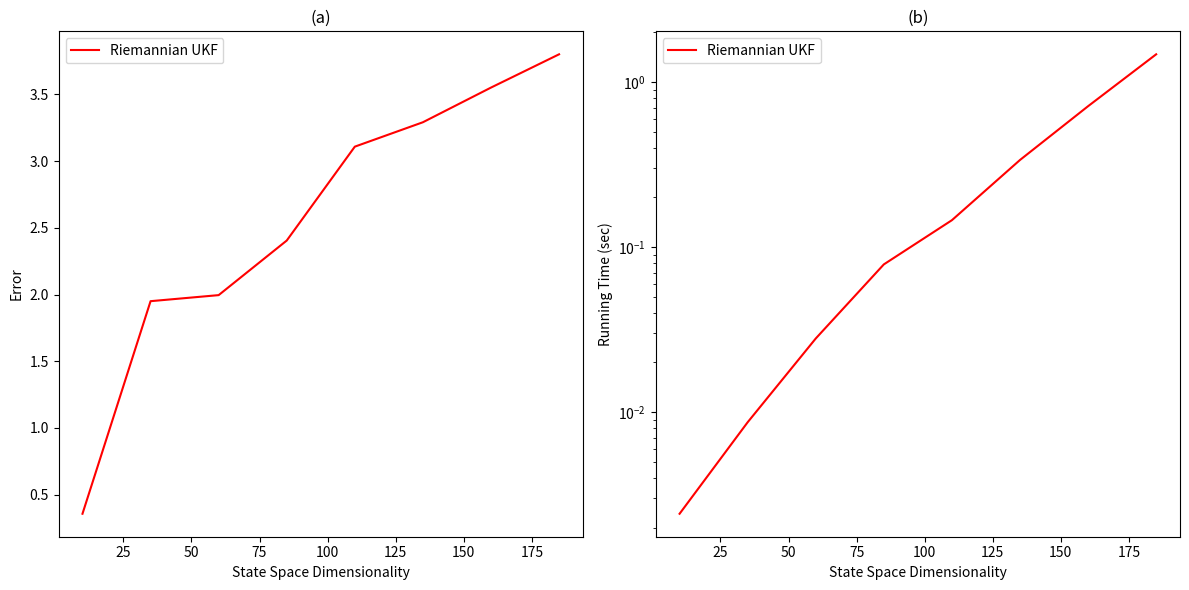

Here is the Python script that generated this plot:
import numpy as np
from scipy.linalg import cholesky
import matplotlib.pyplot as plt
from mpl_toolkits.mplot3d import Axes3D
import time
def Log(x, y):
    """
    Logarithm map on the n-sphere.
    
    Args:
        x (ndarray): Base point on the n-sphere (n-dimensional).
        y (ndarray): Point on the n-sphere to map to the tangent space at x.
    
    Returns:
        v (ndarray): Tangent vector at x.
    """
    # Ensure the input vectors are numpy arrays
    x = np.asarray(x)
    y = np.asarray(y)
    
    # Compute the inner product <x, y>
    inner_product = np.dot(x, y)
    
    # Ensure the inner product is within valid range for arccos
    inner_product = np.clip(inner_product, -1.0, 1.0)
    
    # Compute u = y - (inner_product) * x
    u = y - inner_product * x
    
    # Compute the norm of u
    u_norm = np.linalg.norm(u)
    
    # Compute the logarithm map
    if u_norm > 0:
        v = np.arccos(inner_product) * (u / u_norm)
        # add this to turn back to global representation
        v=v+x
        #you need add 
    else:
        v = np.zeros_like(x)  # This handles the case where x == y
        v = v+x
    
    return v
# def Exp(x, v):
#     """
#     Exponential map on the n-sphere.
    
#     Args:
#         x (ndarray): Base point on the n-sphere (n-dimensional).
#         v (ndarray): Tangent vector at x.
    
#     Returns:
#         y (ndarray): Point on the n-sphere.
#     """
#     # Ensure the input vectors are numpy arrays
#     v = v- np.dot()
#     x = np.asarray(x)
#     v = np.asarray(v)
    
#     # Compute the norm of the tangent vector v
#     v_norm = np.linalg.norm(v)
    
#     # Compute the exponential map
#     if v_norm > 0:
#         y = np.cos(v_norm) * x + np.sin(v_norm) * (v / v_norm)
#     else:
#         y = x  # This handles the case where v is zero
    
#     return y
def Exp(x, v):
    """
    Exponential map on the n-sphere.
    
    Args:
        x (ndarray): Base point on the n-sphere (n-dimensional).
        v (ndarray): Tangent vector at x.
    
    Returns:
        y (ndarray): Point on the n-sphere.
    """

    # Ensure the input vectors are numpy arrays
    x = np.asarray(x)
    v = np.asarray(v)
    #ensure x is on the circle
    x = x/np.linalg.norm(x)
    #ensure v is in tangent space
    v = v- np.dot(x,v)*x
    # Compute the norm of the tangent vector v
    v_norm = np.linalg.norm(v)
    
    # Compute the exponential map
    if v_norm > 0:
        y = np.cos(v_norm) * x + np.sin(v_norm) * (v / v_norm)
    else:
        y = x  # This handles the case where v is zero
    
    return y

def sigma_points(mean, cov, kappa):
    #ensure sigma_points is in tangent space
    def sigma_points_projection(sigma_pts, mean):
        # Compute the dimension n
        n = mean.shape[0]
        # Initialize the projected sigma points
        projected_sigma_pts = np.zeros_like(sigma_pts)
        for i in range(sigma_pts.shape[0]):
            # Project diff onto the tangent plane of mean
            # Assuming tangent plane is orthogonal to mean
            # v = v- np.dot(x,v)*x
            projected_sigma_pts[i] = sigma_pts[i]-np.dot(mean,sigma_pts[i])*mean +mean
        return projected_sigma_pts
    n = mean.shape[0]
    sigma_pts = np.zeros((2 * n + 1, n))
    sigma_pts[0] = mean
    # Eq.(12): sigma points calculation using Cholesky decomposition
    U = np.linalg.cholesky((n + kappa) * cov)
    for i in range(n):
        sigma_pts[i + 1] = mean + U[i]
        sigma_pts[n + i + 1] = mean - U[i]
    # return sigma_pts
    projected_sigma_pts = sigma_points_projection(sigma_pts, mean)
    return projected_sigma_pts




def unscented_transform_M(sigma_pts_L,sigma_pts_R,weights_mean, weights_cov):
    # Choose an initial point for the mean calculation
    #TODO, this is wrong , becaused mean is not on the manifold
    mean = sigma_pts_L[0]

    # Compute the mean on the spherical manifold using the log and exp maps
    tangent_vectors = np.array([Log(mean, pt) for pt in sigma_pts_L])
    weighted_tangent_mean = np.sum(weights_mean[:, np.newaxis] * tangent_vectors, axis=0)
    mean = Exp(mean, weighted_tangent_mean)

    # Compute the covariance on the spherical manifold
    cov = np.zeros((sigma_pts_L.shape[1], sigma_pts_L.shape[1]))
    for m in range(len(sigma_pts_L)):
        log_map = Log(mean, sigma_pts_L[m])
        cov += weights_cov[m] * np.outer(log_map, log_map)

    return mean, cov
    # #only used for debug:
    # return sigma_pts_L[0], np.ones((sigma_pts_L.shape[1], sigma_pts_L.shape[1]))
#sigma_pts =h(σ (m) M )or
# this is used for step1, eq20 amd 21
# for Pxx and Pxy, mean_pred is yt
def unscented_transform(sigma_pts_L,sigma_pts_R,weights_mean, weights_cov):
    n = sigma_pts_R.shape[1]
    # Eq.(13): mean prediction using weighted sum of sigma points
    mean_pred = np.sum(sigma_pts_L*weights_mean[:, np.newaxis] , axis=0)
    cov_pred = np.zeros((n, n))
    for i in range(2 * n + 1):
        diff_L = sigma_pts_L[i] - mean_pred
        diff_R = sigma_pts_R[i] - mean_pred
        # Eq.(14): covariance prediction using weighted outer product of differences
        cov_pred += weights_cov[i] * np.outer(diff_L, diff_R)
    return mean_pred, cov_pred
def unscented_transform_xy(sigma_pts_L,sigma_pts_R,weights_mean, weights_cov):
    #TODO, this is wrong, get a non positive cov
    n = sigma_pts_R.shape[1]
    # Eq.(13): mean prediction using weighted sum of sigma points
    mean_pred = np.sum(sigma_pts_R*weights_mean[:, np.newaxis] , axis=0)
    cov_pred = np.zeros((n, n))
    for i in range(2 * n + 1):
        diff_L = sigma_pts_L[i]
        diff_R = sigma_pts_R[i] - mean_pred
        # Eq.(14): covariance prediction using weighted outer product of differences
        cov_pred += weights_cov[i] * np.outer(diff_L, diff_R)
    return mean_pred, cov_pred
# sigma_pts = σ (m) M, h or f should be added later
# Use the Riemannian generalisation of the unscented transform to estimate the predicted state mean
def ukf_predict(mean, cov, process_model, process_noise_cov, kappa, gamma_state):
    n = mean.shape[0]
    # Generate sigma points
    sigma_pts = sigma_points(mean, cov, kappa)
    sigma_pts_M = np.array([Exp(mean, pt) for pt in sigma_pts])

    sigma_pts_pro_M = np.zeros_like(sigma_pts)
    for i in range(sigma_pts.shape[0]):
        sigma_pts_pro_M[i] = process_model(sigma_pts_M[i], gamma_state)
    
    # Eq.(15): calculate weights for mean
    weights_mean = np.full(2 * n + 1, 1 / (2 * (n + kappa)))
    weights_mean[0] = kappa / (n + kappa)
    weights_cov = weights_mean.copy()
    
    # Predict mean and covariance
    # this is eq20 and 21, sigma_pts is h(x), get e(fx), h(fx)
    mean_pred, cov_pred = unscented_transform_M(sigma_pts_pro_M,sigma_pts_pro_M,weights_mean, weights_cov)
    # Add process noise covariance
    # cov_pred += process_noise_cov*100
    
    return mean_pred, cov_pred
def parallel_transport(Mx, alpha, t):
    M = Mx.shape[0]
    eigvals, eigvecs = np.linalg.eigh(Mx)
    vms = [eigvecs[:, i] for i in range(M)]
    
    def Pt(vm):
        # Implement the parallel transport function, assuming alpha(t) is the curve
        # Parallel transport a vector vm along the curve alpha on the n-dimensional sphere
        def exp_map(v, theta):
            # Exponential map for n-dimensional sphere
            norm_v = np.linalg.norm(v)
            if norm_v < 1e-10:
                return v
            return np.cos(theta) * v + np.sin(theta) * (v / norm_v)

        # Assume alpha(t) = [cos(t), sin(t), 0, ..., 0] on the sphere
        # Here we need to compute the transport at t along the great circle
        theta = t
        vm_t = exp_map(vm, theta)
        
        return vm_t
        
    vms_t = [Pt(vm) for vm in vms]
    Mt = sum(eigvals[i] * np.outer(vms_t[i], vms_t[i]) for i in range(M))
    
    return Mt

def ukf_CovCompute(mean,cov,kappa,gamma_obs,gamma_state):
    n = mean.shape[0]
    # Generate sigma points
    sigma_pts = sigma_points(mean, cov, kappa)
    sigma_pts_M = np.array([Exp(mean, pt) for pt in sigma_pts])
    
    # Eq.(15): calculate weights for mean
    weights_mean = np.full(2 * n + 1, 1 / (2 * (n + kappa)))
    weights_mean[0] = kappa / (n + kappa)
    weights_cov = weights_mean.copy()
    
    # step2: Predict observation mean and covariance
    #TODO they all use unscented_transform and use Pyy,Pxy rather than below name!
    #eq 33,32 and 31(h(sigma))
    #you need verify mean_pred is sigma's corresponding value
    # sigma_pts_obs = np.zeros((2 * n + 1, mean.shape[0]))
    sigma_pts_obs_M = np.zeros((2 * n + 1, mean.shape[0]))

    for i in range(sigma_pts.shape[0]):
        # Propagate each sigma point through the observation model
        # sigma_pts_obs[i] = observation_model(sigma_pts[i], gamma_obs)
        sigma_pts_obs_M[i] = observation_model(sigma_pts_M[i], gamma_obs)
    _, Pyy = unscented_transform(sigma_pts_obs_M,sigma_pts_obs_M,weights_mean, weights_cov)
    _, Pxy = unscented_transform_xy(sigma_pts,sigma_pts_obs_M,weights_mean, weights_cov)
    yt_hat = np.sum(sigma_pts_obs_M*weights_mean[:, np.newaxis], axis=0)

    return Pxy, Pyy,yt_hat
# step2:Compute the Riemannian generalisation of the unscented transform
# step3:Compute state updates
#observation is yt(true)
def ukf_update(mean_pred, cov_pred, observation, yt_hat, Pxy,Pyy):
    #Debug, suppose x is dim-1
    # dim = mean_pred.shape[0]
    # # Pxy = np.eye(dim) * 0.1
    # Pxy = np.ones((dim-1, dim))*0.1
    # Pyy = np.eye(dim) * 0.1
    # cov_pred = np.eye(dim-1)

    #suppose x is dim
    # dim = mean_pred.shape[0]
    # Pxy = np.eye(dim) * 100
    # # Pxy = np.ones((dim-1, dim))*0.1
    # Pyy = np.eye(dim) * 0.1
    # cov_pred = np.eye(dim)
    #Debug
    kalman_gain = Pxy @ np.linalg.inv(Pyy)
    # kalman_gain = np.eye(dim) * 0.01

    #yt is in Rn, should not use log
    # mean_upd_tangent = mean_pred+kalman_gain@Log(yt_hat,observation)
    mean_upd_tangent = mean_pred+kalman_gain@(yt_hat-observation)
    # Update covariance using the Kalman gain
    #TODO below Pyy,Pxy,cov_pred is positive, but cov_upd is not
    #mean_upd is on sphere, so it's not totally wrong
    cov_upd = cov_pred - kalman_gain @ Pyy @ kalman_gain.T
    # Update mean using the Kalman gain
    mean_upd = Exp(mean_pred,mean_upd_tangent)
    #TODO I'm not sure what this step is doing....
    # cov_upd =  parallel_transport(cov_upd, lambda t: mean_upd, 1.0)  # Assuming alpha(t) = mean_upd, t = 1.0
    return mean_upd, cov_upd
def ukf(mean, cov, observations, process_model, observation_model, process_noise_cov, obs_noise_cov, kappa, gamma_state, gamma_obs):
    n = mean.shape[0]
    num_obs = len(observations)
    filtered_means = np.zeros((num_obs, n))
    filtered_covs = np.zeros((num_obs, n, n))
    
    #get a trajectory of a filtered result, 
    # TODO len(observations) is not dimension, it's (should be) number of observations
    for i in range(num_obs):
        #based on x_t-1 to predict xt, no observation here
        mean_pred, cov_pred = ukf_predict(mean, cov, process_model, process_noise_cov, kappa, gamma_state)
        # Pxy,Pyy,yt_hat = ukf_CovCompute(mean,cov,kappa,gamma_obs,gamma_state)
        # Pxy,Pyy,yt_hat = ukf_CovCompute(mean_pred,cov_pred,kappa,gamma_obs,gamma_state)

        # # #add an observation here and get new x 
        # mean, cov = ukf_update(mean_pred, cov_pred, observations[i], yt_hat, Pxy,Pyy)


        # filtered_means[i] = mean
        # filtered_covs[i] = cov
        # filtered_means[i] = mean_pred
        # filtered_covs[i] = cov_pred
        # filtered_means[i] = yt_hat
        # filtered_covs[i] = cov_pred
        filtered_means[i] = process_model(mean,gamma_state)
        filtered_covs[i] = cov_pred
        # filtered_means[i] = observations[i]
        # filtered_covs[i] = cov_pred
    
    return filtered_means, filtered_covs

def tangent_noise(state, gamma_state):
    """
    Generate a noise vector in the tangent space of the sphere at the given state.
    
    Args:
        state (ndarray): Base point on the n-sphere (n-dimensional).
        gamma_state (float): Standard deviation of the Gaussian noise.
    
    Returns:
        tangent_noise (ndarray): Noise vector in the tangent space at the given state.
    """
    noise = np.random.multivariate_normal(np.zeros_like(state), gamma_state**2 * np.eye(len(state)))
    proj = np.dot(noise, state) * state
    tangent_noise = noise - proj
    return tangent_noise

def process_model(state, gamma_state):
    """
    Process model as described in the image.
    Propagate the state using the exponential map with Gaussian noise.
    
    Args:
        state (ndarray): Current state on the n-sphere (n-dimensional).
        gamma_state (float): Standard deviation of the state noise.
    
    Returns:
        new_state (ndarray): New state on the n-sphere.
    """
    noise = tangent_noise(state, gamma_state)
    return Exp(state, noise)

def observation_model(state, gamma_obs):
    # Observation model as described in the image
    # Sample observation from a Gaussian distribution centered at the state
    noise = np.random.multivariate_normal(np.zeros_like(state), gamma_obs**2 * np.eye(len(state)))
    return state + noise


def generate_synthetic_data(num_points, gamma_state, gamma_obs,dim=3):
    true_states = []
    observations = []
    
    # state = np.array([0.557, 0.557, -0.557])
    # Initialize state on the n-sphere (random point on unit sphere in `dim` dimensions)
    state = np.random.randn(dim)
    state /= np.linalg.norm(state)

    state[0] = 1.0
    state[1:] = 0.0
    true_states.append(state)
    observation = observation_model(state, gamma_obs)
    observations.append(observation)
    for _ in range(num_points-1):
        # noise = np.random.multivariate_normal(np.zeros_like(state), (gamma_state**2 / 3) * np.eye(len(state)))
        # state = Exp(state, noise)
        state = process_model(state,gamma_state)
        true_states.append(state)
        
        observation = observation_model(state, gamma_obs)
        observations.append(observation)
    
    return np.array(true_states), np.array(observations)
def plot_synthetic_data(true_states, observations):
    fig = plt.figure()
    ax = fig.add_subplot(111, projection='3d')
    
    # Sphere for reference
    u = np.linspace(0, 2 * np.pi, 100)
    v = np.linspace(0, np.pi, 100)
    x = np.outer(np.cos(u), np.sin(v))
    y = np.outer(np.sin(u), np.sin(v))
    z = np.outer(np.ones(np.size(u)), np.cos(v))
    ax.plot_wireframe(x, y, z, color='b', alpha=0.1)
    
    # Plot true states and connect them to show the trajectory
    ax.scatter(true_states[:, 0], true_states[:, 1], true_states[:, 2], color='orange', label='True States')
    ax.plot(true_states[:, 0], true_states[:, 1], true_states[:, 2], color='orange', linestyle='-', marker='o', markersize=2)
    
    # Plot observations and connect them to corresponding true states
    ax.scatter(observations[:, 0], observations[:, 1], observations[:, 2], color='purple', marker='s', label='Observations')
    for i in range(len(true_states)):
        ax.plot([true_states[i, 0], observations[i, 0]], [true_states[i, 1], observations[i, 1]], [true_states[i, 2], observations[i, 2]], color='purple', linestyle='-')
    
    ax.set_xlabel('X')
    ax.set_ylabel('Y')
    ax.set_zlabel('Z')
    ax.set_box_aspect([1,1,1])  # Set equal scaling for all axes
    ax.legend(loc='upper right')
    plt.title('Fig. 3 Example of synthetic data\nTrue states and observations on the sphere')
    plt.show()


def evaluate_ukf(dimensions, num_points=1, kappa=3):
    errors = []
    times = []
    
    for dim in dimensions:
        # gamma_state = 0.5 / np.sqrt(dim) 
        # gamma_obs = 0.1
        gamma_state = 0.2
        gamma_obs = 0.1
        process_noise_cov = (gamma_state**2) * np.eye(dim)
        obs_noise_cov = (gamma_obs**2) * np.eye(dim)
        
        true_states, observations = generate_synthetic_data(num_points, gamma_state, gamma_obs, dim)
        
        # Initial state for UKF
        mean = true_states[0]

        cov = np.eye(dim) * 0.0000001
        cov[0, 0] = 0.0000000000000000000001

        start_time = time.time()
        filtered_means, filtered_covs = ukf(mean, cov, observations, process_model, observation_model, process_noise_cov, obs_noise_cov, kappa, gamma_state, gamma_obs)
        end_time = time.time()
        
        mse = np.mean(np.linalg.norm(filtered_means - true_states, axis=1)**2)
        
        errors.append(mse)
        times.append(end_time - start_time)
    
    return np.array(errors), np.array(times)

def plot_ukf_results(dimensions, errors, times):
    fig, axs = plt.subplots(1, 2, figsize=(12, 6))

    # Error plot
    axs[0].plot(dimensions, errors, color='red', label='Riemannian UKF')
    axs[0].set_xlabel('State Space Dimensionality')
    axs[0].set_ylabel('Error')
    axs[0].set_title('(a)')
    axs[0].legend()

    # Time plot
    axs[1].plot(dimensions, times, color='red', label='Riemannian UKF')
    axs[1].set_xlabel('State Space Dimensionality')
    axs[1].set_ylabel('Running Time (sec)')
    axs[1].set_yscale('log')
    axs[1].set_title('(b)')
    axs[1].legend()

    plt.tight_layout()
    plt.show()

# Define the range of dimensions to test
dimensions = np.arange(10, 210, 25)

# Evaluate UKF for different dimensions
errors, times = evaluate_ukf(dimensions)

# Plot results
plot_ukf_results(dimensions, errors, times)